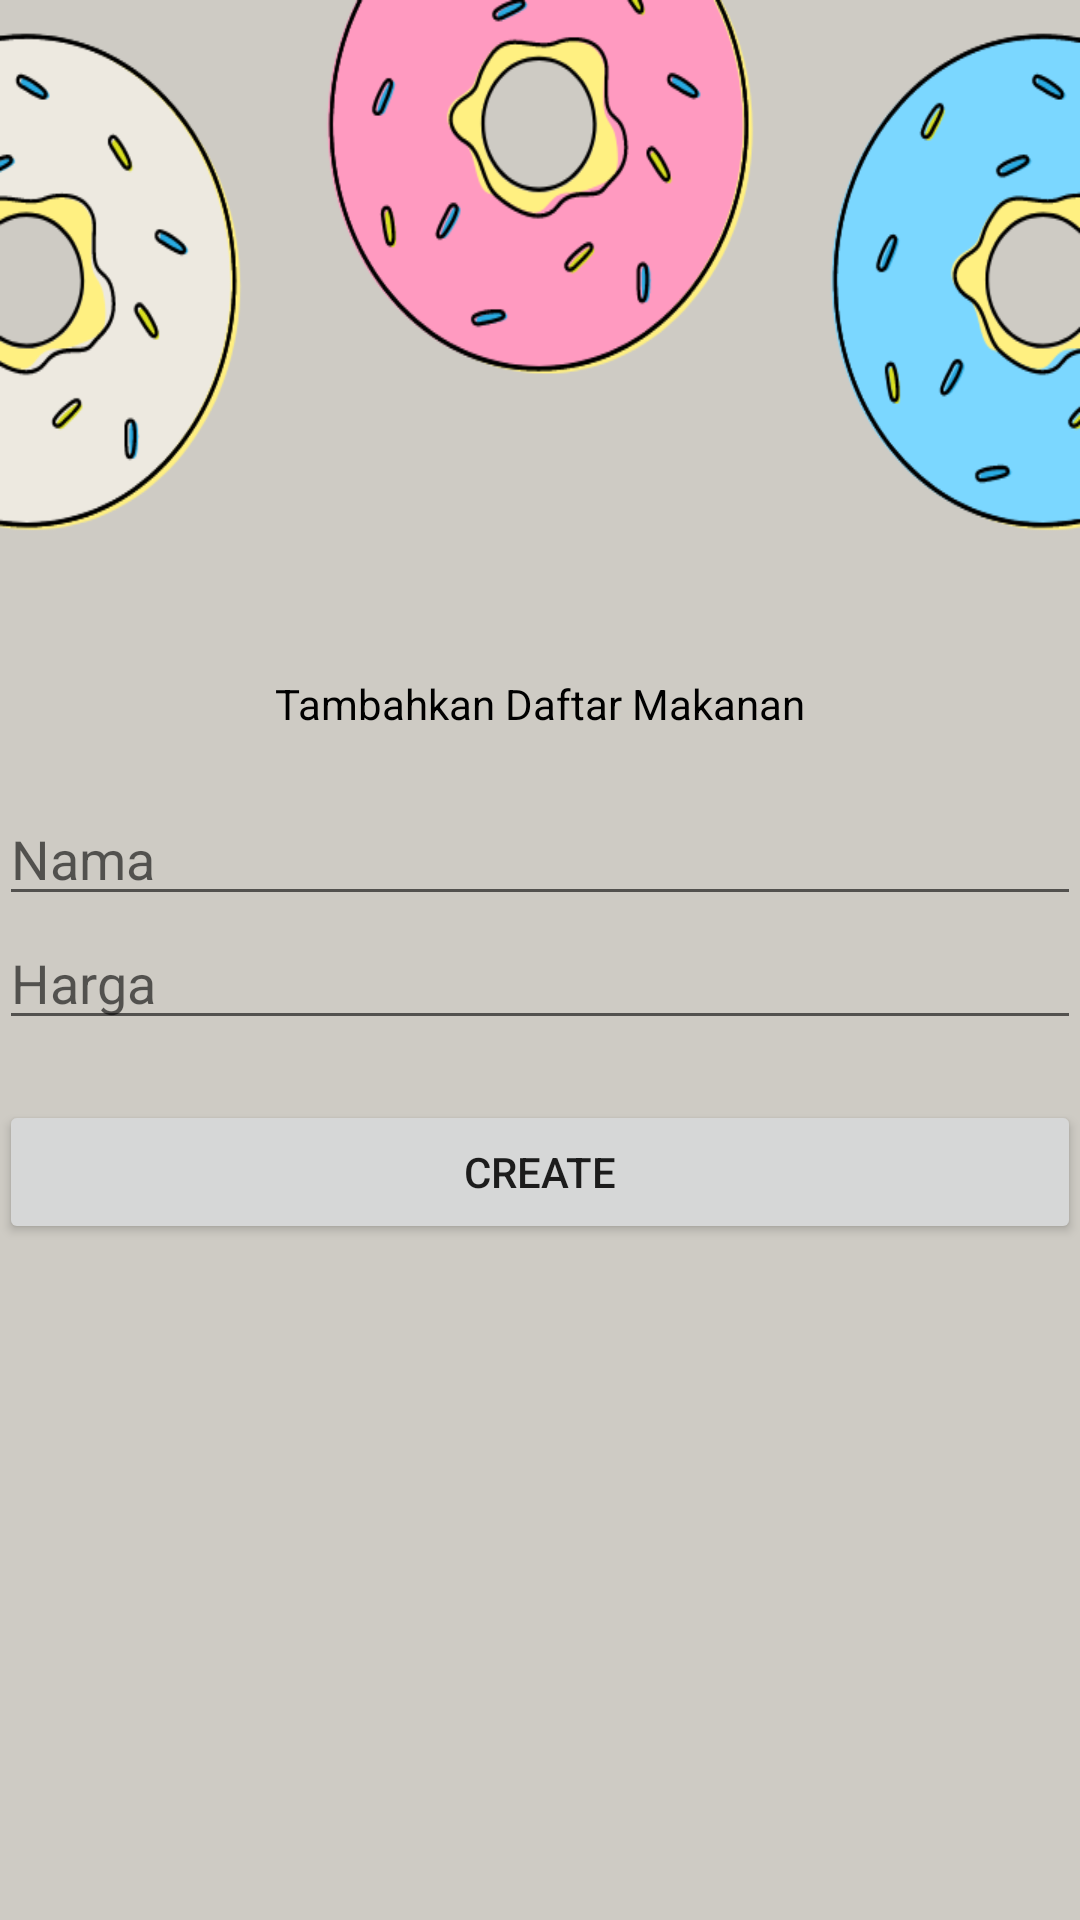

Android layout source for this screen:
<!-- AndroidManifest.xml: application theme Theme.Asistensi -->
<!-- res/layout/activity_main_createmakanan.xml -->
<?xml version="1.0" encoding="utf-8"?>
<LinearLayout xmlns:android="http://schemas.android.com/apk/res/android"
    xmlns:app="http://schemas.android.com/apk/res-auto"
    xmlns:tools="http://schemas.android.com/tools"
    android:layout_width="match_parent"
    android:layout_height="match_parent"
    android:background="@drawable/ic_bg3"
    android:gravity="center"
    android:orientation="vertical"
    android:paddingLeft="@dimen/activity_horizontal_margin"
    android:paddingTop="@dimen/activity_vertical_margin"
    android:paddingRight="@dimen/activity_horizontal_margin"
    android:paddingBottom="@dimen/activity_vertical_margin"
    tools:context=".MainCreateMakanan">

    <TextView
        android:layout_width="wrap_content"
        android:layout_height="wrap_content"
        android:text="Tambahkan Daftar Makanan"
        android:textColor="#000000" />

    <EditText
        android:id="@+id/create_nama"
        android:layout_width="match_parent"
        android:layout_height="wrap_content"
        android:layout_marginTop="20dp"
        android:hint="Nama"
        android:textColor="#000000" />

    <EditText
        android:id="@+id/create_harga"
        android:layout_width="match_parent"
        android:layout_height="wrap_content"
        android:hint="Harga"
        android:textColor="#000000" />

    <Button
        android:id="@+id/create_btn"
        android:layout_width="match_parent"
        android:layout_height="wrap_content"
        android:layout_marginTop="20dp"
        android:text="CREATE" />
</LinearLayout>
<!-- resources referenced by this layout -->
<resources>
  <!-- drawable ic_bg3: png bitmap (drawable, 62280 bytes) -->
  <style name="Theme.Asistensi" parent="Theme.MaterialComponents.DayNight.DarkActionBar">
          
          <item name="colorPrimary">@color/purple_500</item>
          <item name="colorPrimaryVariant">@color/purple_700</item>
          <item name="colorOnPrimary">@color/white</item>
          
          <item name="colorSecondary">@color/teal_200</item>
          <item name="colorSecondaryVariant">@color/teal_700</item>
          <item name="colorOnSecondary">@color/black</item>
          
          <item name="android:statusBarColor" tools:targetApi="l">?attr/colorPrimaryVariant</item>
          
      </style>
  <!-- not gathered from this repository: default colours our renderer supplied (Android Studio template values) -->
  <color name="purple_500">#FF6200EE</color>
  <color name="purple_700">#FF3700B3</color>
  <color name="teal_200">#FF03DAC5</color>
  <color name="teal_700">#FF018786</color>
  <color name="black">#FF000000</color>
  <color name="white">#FFFFFFFF</color>
</resources>
